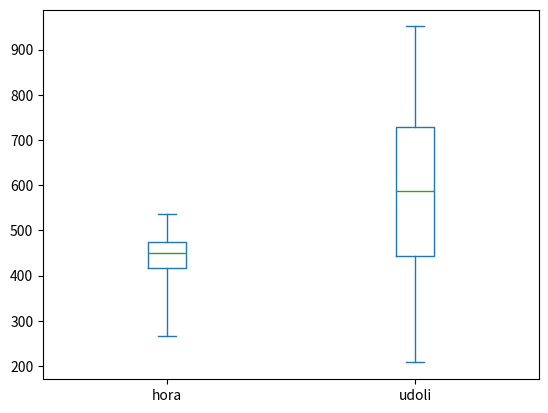

Reproduce this figure in Python.
import pandas
import matplotlib.pyplot as plt

snih = [
    [1968, 480, 351],
    [1969, 462, 663],
    [1970, 443, 490],
    [1971, 518, 444],
    [1972, 537, 420],
    [1973, 446, 941],
    [1974, 446, 691],
    [1975, 450, 477],
    [1976, 356, 395],
    [1977, 381, 652],
    [1978, 345, 525],
    [1979, 430, 762],
    [1980, 266, 316],
    [1981, 533, 781],
    [1982, 471, 769],
    [1983, 407, 801],
    [1984, 526, 633],
    [1985, 391, 488],
    [1986, 361, 624],
    [1987, 470, 471],
    [1988, 506, 514],
    [1989, 333, 208],
    [1990, 462, 909],
    [1991, 438, 443],
    [1992, 364, 488],
    [1993, 452, 579],
    [1994, 484, 519],
    [1995, 460, 809],
    [1996, 465, 682],
    [1997, 431, 814],
    [1998, 463, 595],
    [1999, 460, 512],
    [2000, 503, 750],
    [2001, 462, 951],
    [2002, 429, 413],
    [2003, 405, 738],
    [2004, 477, 777],
    [2005, 385, 316],
    [2006, 368, 417],
    [2007, 513, 635],
    [2008, 448, 689],
    [2009, 525, 443],
    [2010, 427, 225],
    [2011, 460, 618],
    [2012, 417, 742],
    [2013, 517, 247],
    [2014, 466, 552],
    [2015, 523, 441],
    [2016, 422, 690],
    [2017, 420, 699]
]
snihdf = pandas.DataFrame(snih, columns=['rok', 'hora', 'udoli'])
snihdf = snihdf.set_index('rok')

snihdf.plot(kind="box", whis=[0,100])
#snihdf.boxplot(whis=[0,100], grid=False) # šlo by to i přes funkci boxplot()
plt.show()